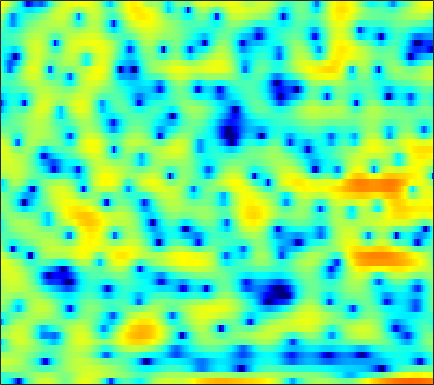

The file beside this chart, header and first rows:
-3.4659, -3.9823, -4.8126, -5.8655, -6.8869, -8.7901, -11.696, -15.191, -21.708, -15.527, -9.82, -6.9111, -4.0415, -1.8696, -0.57425, 0.77566, 1.8389, 2.47, 3.1038, 3.5269, 3.7543, 3.7805, 3.6308, 3.2797
-4.535, -4.053, -3.416, -2.889, -2.578, -2.264, -2.037, -1.894, -1.699, -1.468, -1.177, -0.9035, -0.4849, -0.02898, 0.3195, 0.7681, 1.163, 1.414, 1.679, 1.854, 1.931, 1.926, 1.829, 1.639
1.915, 1.881, 1.831, 1.765, 1.701, 1.585, 1.443, 1.313, 1.101, 0.8492, 0.5595, 0.3133, -0.06049, -0.4697, -0.8079, -1.286, -1.78, -2.137, -2.562, -2.87, -3.006, -2.974, -2.747, -2.351
3.499, 3.457, 3.377, 3.271, 3.166, 2.987, 2.756, 2.541, 2.187, 1.749, 1.214, 0.7366, -0.02564, -0.9607, -1.797, -3.158, -4.878, -6.503, -9.37, -13.59, -19.24, -18.16, -12.55, -8.686
1.408, 1.466, 1.567, 1.678, 1.754, 1.829, 1.852, 1.826, 1.72, 1.53, 1.248, 0.9759, 0.53, -0.006731, -0.4589, -1.112, -1.788, -2.285, -2.892, -3.366, -3.627, -3.66, -3.489, -3.105
-3.786, -3.103, -1.954, -0.811, -0.05322, 0.7961, 1.44, 1.791, 2.094, 2.229, 2.205, 2.092, 1.829, 1.456, 1.12, 0.6088, 0.0547, -0.3738, -0.9405, -1.472, -1.927, -2.193, -2.424, -2.482
-8.018, -5.517, -2.675, -0.5408, 0.6829, 1.925, 2.801, 3.263, 3.637, 3.769, 3.679, 3.473, 3.026, 2.404, 1.835, 0.9288, -0.0942, -0.9161, -2.061, -3.25, -4.482, -5.443, -6.787, -8.118
0.8481, 1.099, 1.593, 2.184, 2.634, 3.176, 3.592, 3.8, 3.917, 3.82, 3.485, 3.062, 2.259, 1.138, 0.06125, -1.738, -3.98, -5.967, -8.853, -11.31, -12.19, -12.08, -11.93, -12.4
-0.322, -0.07932, 0.4702, 1.152, 1.669, 2.305, 2.819, 3.107, 3.323, 3.337, 3.128, 2.815, 2.15, 1.179, 0.2408, -1.339, -3.359, -5.107, -7.487, -9.059, -8.942, -8.109, -6.813, -5.669
-12.59, -8.876, -5.381, -3.024, -1.738, -0.439, 0.5012, 1.036, 1.562, 1.91, 2.096, 2.136, 2.059, 1.844, 1.607, 1.197, 0.7083, 0.3449, -0.1004, -0.4444, -0.6627, -0.739, -0.7431, -0.6956
-5.209, -4.756, -3.889, -3.08, -2.594, -2.116, -1.747, -1.485, -1.108, -0.6298, -0.06191, 0.3894, 0.9701, 1.47, 1.77, 2.066, 2.234, 2.285, 2.257, 2.145, 1.961, 1.776, 1.45, 1.022
-0.1131, -0.4154, -0.9389, -1.694, -2.475, -3.921, -5.968, -7.82, -9.451, -7.931, -4.975, -2.996, -0.898, 0.6538, 1.514, 2.353, 2.921, 3.183, 3.342, 3.324, 3.135, 2.885, 2.414, 1.783
1.355, 1.143, 0.6611, -0.08758, -0.8537, -2.211, -3.911, -5.22, -6.217, -5.464, -3.595, -2.14, -0.4888, 0.7753, 1.486, 2.16, 2.555, 2.699, 2.725, 2.57, 2.253, 1.918, 1.365, 0.7027
1.397, 1.599, 1.711, 1.663, 1.534, 1.281, 1.012, 0.8408, 0.7134, 0.742, 0.8895, 1.044, 1.256, 1.395, 1.441, 1.399, 1.211, 0.9726, 0.551, 0.004482, -0.6301, -1.144, -1.885, -2.675
1.502, 2.011, 2.51, 2.828, 2.968, 3.055, 3.046, 2.984, 2.844, 2.647, 2.397, 2.163, 1.78, 1.288, 0.8352, 0.1161, -0.7451, -1.476, -2.561, -3.725, -4.901, -5.769, -6.856, -7.847
2.08, 2.644, 3.212, 3.595, 3.779, 3.889, 3.858, 3.754, 3.512, 3.145, 2.659, 2.207, 1.473, 0.583, -0.2228, -1.503, -3.038, -4.404, -6.525, -9.009, -11.78, -13.75, -15.45, -15.81
2.923, 3.357, 3.783, 4.046, 4.138, 4.126, 3.973, 3.774, 3.4, 2.901, 2.274, 1.72, 0.8546, -0.1647, -1.043, -2.421, -4.115, -5.638, -8.139, -11.43, -15.78, -19.87, -23.17, -20.49
3.861, 4.102, 4.27, 4.284, 4.196, 3.962, 3.612, 3.273, 2.72, 2.068, 1.329, 0.7407, -0.08613, -0.9353, -1.56, -2.432, -3.381, -4.156, -5.301, -6.549, -7.869, -8.818, -9.875, -10.88
4.743, 4.662, 4.389, 3.968, 3.586, 3.025, 2.414, 1.91, 1.145, 0.2468, -0.8346, -1.741, -2.94, -3.842, -4.095, -3.866, -3.263, -2.818, -2.393, -2.185, -2.19, -2.311, -2.594, -3.053
3.65, 2.978, 1.813, 0.4154, -0.6545, -1.85, -2.505, -2.673, -2.809, -3.31, -4.495, -6.155, -10.04, -20.42, -21.67, -9.829, -5.115, -2.951, -0.9845, 0.2834, 1.122, 1.534, 1.843, 1.995
0.501, -0.6429, -2.779, -6.034, -9.936, -21.84, -17.28, -11.07, -7.315, -5.547, -4.816, -4.701, -4.774, -4.718, -4.348, -3.278, -1.879, -0.862, 0.3535, 1.311, 2.051, 2.451, 2.816, 3.034
-1.312, -1.86, -2.778, -3.88, -4.654, -5.342, -5.315, -4.818, -3.908, -2.971, -2.201, -1.726, -1.23, -0.7371, -0.3904, 0.1158, 0.6248, 0.9998, 1.466, 1.877, 2.184, 2.34, 2.461, 2.448
-2.813, -2.491, -2.164, -1.901, -1.718, -1.481, -1.181, -0.9125, -0.5226, -0.1179, 0.2666, 0.5278, 0.8226, 1.051, 1.205, 1.354, 1.444, 1.498, 1.523, 1.512, 1.459, 1.413, 1.33, 1.177
-4.808, -3.579, -2.253, -1.216, -0.6179, 0.03343, 0.5479, 0.8475, 1.184, 1.433, 1.612, 1.693, 1.758, 1.717, 1.629, 1.411, 1.097, 0.7793, 0.2813, -0.2717, -0.7455, -0.99, -1.109, -0.9551
-4.98, -3.31, -1.632, -0.4209, 0.2357, 0.8837, 1.304, 1.508, 1.676, 1.748, 1.751, 1.702, 1.591, 1.401, 1.164, 0.7064, 0.02966, -0.7103, -2.055, -3.918, -6.353, -8.219, -8.685, -6.153
-1.957, -1.17, -0.3437, 0.1906, 0.4274, 0.5348, 0.424, 0.2592, -0.07215, -0.4138, -0.6905, -0.8207, -0.9282, -0.9415, -0.9645, -1.094, -1.473, -1.94, -2.942, -4.52, -6.754, -8.396, -8.646, -5.79
0.1531, 0.1603, 0.05458, -0.2258, -0.5718, -1.28, -2.268, -3.232, -4.763, -6.434, -7.75, -8.043, -7.422, -6.276, -5.361, -4.334, -3.558, -3.122, -2.73, -2.461, -2.156, -1.845, -1.187, -0.2385
0.7941, 0.4076, -0.1694, -0.8624, -1.536, -2.682, -4.264, -5.862, -8.753, -13.28, -21.96, -24.97, -15.91, -11.49, -9.417, -7.356, -5.67, -4.607, -3.324, -2.143, -1.057, -0.3172, 0.6628, 1.57
0.06576, -0.4331, -0.9244, -1.336, -1.706, -2.364, -3.345, -4.298, -5.832, -7.555, -9.17, -10.01, -10.71, -10.9, -10.67, -9.738, -7.947, -6.427, -4.344, -2.479, -0.8883, 0.1367, 1.309, 2.276
-4.739, -5.185, -3.969, -2.428, -1.544, -0.9185, -0.8135, -1.049, -1.728, -2.776, -4.233, -5.654, -8.15, -12.36, -18.48, -24.71, -11.96, -7.953, -4.432, -2.026, -0.2833, 0.7832, 1.885, 2.746
-6.961, -7.302, -4.146, -1.355, 0.07649, 1.249, 1.816, 1.911, 1.666, 1.062, 0.1702, -0.7222, -2.041, -3.391, -4.157, -4.461, -3.823, -3.027, -1.844, -0.8386, -0.04561, 0.4103, 0.8858, 1.249
1.59, 1.506, 1.717, 2.145, 2.479, 2.838, 3.014, 3.013, 2.829, 2.448, 1.9, 1.407, 0.6897, -0.01912, -0.5189, -1.069, -1.538, -1.807, -2.163, -2.551, -3.002, -3.453, -4.115, -4.745
3.168, 3.259, 3.378, 3.483, 3.53, 3.545, 3.458, 3.328, 3.051, 2.653, 2.121, 1.667, 0.9432, 0.1399, -0.5202, -1.464, -2.489, -3.29, -4.491, -5.816, -7.351, -8.76, -11.23, -14.88
3.486, 3.705, 3.87, 3.919, 3.892, 3.772, 3.569, 3.359, 3.006, 2.561, 2.015, 1.531, 0.7276, -0.2414, -1.112, -2.487, -4.067, -5.427, -7.293, -9.102, -10.7, -11.57, -12.85, -14.06
3.865, 4.069, 4.141, 4.017, 3.828, 3.481, 3.096, 2.805, 2.442, 2.099, 1.735, 1.377, 0.7718, -0.122, -1.023, -2.626, -4.866, -7.073, -11.19, -17.17, -19.58, -16.06, -12.48, -10.43
4.467, 4.44, 4.131, 3.511, 2.851, 1.801, 0.7119, 0.08471, -0.2576, -0.01405, 0.4817, 0.812, 1.039, 0.8877, 0.4994, -0.4226, -1.831, -3.236, -5.43, -7.52, -8.274, -7.65, -6.27, -4.98
3.828, 3.573, 2.884, 1.704, 0.4005, -2.193, -6.448, -11.95, -14.16, -6.647, -2.709, -0.8663, 0.665, 1.53, 1.831, 1.873, 1.605, 1.257, 0.7289, 0.2437, -0.08275, -0.224, -0.2637, -0.2479
1.196, 1.058, 0.6207, -0.1463, -0.9461, -2.323, -3.857, -4.756, -4.862, -3.65, -1.978, -0.8353, 0.4205, 1.318, 1.782, 2.163, 2.315, 2.329, 2.213, 2.009, 1.742, 1.508, 1.155, 0.7284
-1.668, -1.451, -1.302, -1.3, -1.385, -1.509, -1.601, -1.574, -1.366, -0.9441, -0.3564, 0.1355, 0.7739, 1.331, 1.677, 2.023, 2.229, 2.29, 2.25, 2.078, 1.78, 1.486, 0.9861, 0.3745
-3.939, -3.422, -2.818, -2.306, -1.986, -1.595, -1.244, -0.9808, -0.6112, -0.1988, 0.2444, 0.6096, 1.087, 1.552, 1.871, 2.222, 2.463, 2.546, 2.532, 2.342, 1.972, 1.57, 0.8685, -0.001164
-6.016, -5.269, -4.279, -3.352, -2.723, -2.044, -1.506, -1.185, -0.8125, -0.4518, -0.04313, 0.3187, 0.8964, 1.546, 2.032, 2.624, 3.093, 3.324, 3.449, 3.332, 2.933, 2.433, 1.464, 0.1012
-10.78, -9.035, -6.793, -5.001, -3.986, -3.072, -2.596, -2.509, -2.669, -2.978, -3.058, -2.75, -1.701, -0.2511, 0.8688, 2.207, 3.255, 3.841, 4.316, 4.455, 4.245, 3.853, 2.978, 1.633
-16.92, -12.77, -9.1, -6.75, -5.617, -4.761, -4.638, -5.046, -6.465, -9.429, -15.81, -20.12, -10.34, -4.908, -2.275, 0.218, 1.928, 2.846, 3.665, 4.092, 4.187, 4.051, 3.636, 2.988
-9.158, -8.291, -7.062, -5.982, -5.359, -4.839, -4.735, -4.928, -5.537, -6.414, -7.115, -6.932, -5.469, -3.386, -1.868, -0.1407, 1.207, 1.962, 2.682, 3.109, 3.284, 3.274, 3.111, 2.826
-5.416, -5.084, -4.606, -4.154, -3.848, -3.485, -3.184, -3.006, -2.793, -2.539, -2.172, -1.763, -1.09, -0.2901, 0.3345, 1.096, 1.726, 2.072, 2.378, 2.508, 2.475, 2.38, 2.164, 1.876
-3.056, -3.1, -3.122, -3.043, -2.899, -2.598, -2.152, -1.749, -1.154, -0.5282, 0.1386, 0.6171, 1.234, 1.784, 2.122, 2.446, 2.579, 2.562, 2.357, 1.972, 1.471, 1.064, 0.5637, 0.1602
-1.915, -2.621, -3.529, -4.154, -4.279, -3.917, -3.069, -2.217, -0.997, 0.2077, 1.299, 2.018, 2.839, 3.44, 3.721, 3.86, 3.682, 3.322, 2.492, 1.243, -0.3829, -1.783, -3.337, -3.797
-2.645, -4.569, -7.908, -12.23, -14.42, -11.76, -7.938, -5.666, -3.096, -0.946, 0.8507, 2.014, 3.249, 4.139, 4.569, 4.788, 4.589, 4.101, 2.964, 1.101, -1.88, -5.25, -13.83, -14.3
-4.066, -5.977, -9.161, -12.7, -14.36, -14.03, -12.16, -10.48, -7.738, -4.893, -2.228, -0.4904, 1.343, 2.701, 3.408, 3.942, 4.024, 3.788, 3.119, 2.073, 0.7014, -0.3291, -1.458, -1.79
-4.388, -5.471, -7.155, -9.123, -10.9, -14.15, -20.63, -30.42, -15.2, -8.571, -4.471, -2.232, 0.05568, 1.679, 2.544, 3.288, 3.603, 3.614, 3.319, 2.762, 2.056, 1.45, 0.6989, 0.09734
-4.572, -4.711, -5.097, -5.82, -6.517, -7.542, -8.226, -8.026, -6.573, -4.396, -2.148, -0.6273, 1.024, 2.309, 3.029, 3.67, 3.975, 3.987, 3.716, 3.116, 2.203, 1.309, -0.1549, -1.877
-5.018, -4.284, -3.76, -3.52, -3.426, -3.266, -2.991, -2.618, -1.888, -0.9379, 0.1251, 0.8973, 1.872, 2.688, 3.168, 3.609, 3.801, 3.749, 3.437, 2.785, 1.719, 0.6029, -1.482, -4.67
-3.989, -3.632, -3.38, -3.222, -3.119, -2.919, -2.586, -2.247, -1.661, -0.946, -0.194, 0.3645, 1.094, 1.715, 2.097, 2.475, 2.666, 2.685, 2.524, 2.147, 1.542, 0.91, -0.1038, -1.226
-2.37, -2.838, -3.502, -4.182, -4.604, -4.915, -4.769, -4.378, -3.605, -2.712, -1.803, -1.133, -0.3659, 0.3021, 0.7271, 1.18, 1.51, 1.69, 1.806, 1.808, 1.707, 1.585, 1.361, 1.155
-0.7142, -1.965, -4.005, -6.633, -8.946, -11.56, -11.17, -9.322, -6.893, -5, -3.563, -2.721, -1.82, -1.084, -0.6164, -0.08026, 0.3956, 0.7029, 1.077, 1.397, 1.669, 1.871, 2.107, 2.309
1.836, 0.3764, -2.091, -5.283, -8.332, -12.34, -11.89, -9.693, -7.26, -5.655, -4.634, -4.129, -3.545, -3.064, -2.712, -2.21, -1.696, -1.313, -0.7495, -0.1429, 0.4964, 0.9777, 1.646, 2.27
4.695, 3.628, 2.029, 0.316, -0.9392, -2.394, -3.498, -4.078, -4.742, -5.474, -6.306, -6.899, -7.511, -7.645, -7.413, -6.867, -6.289, -5.832, -5.207, -4.386, -3.272, -2.342, -1.02, 0.2874
6.395, 5.638, 4.488, 3.209, 2.191, 0.7668, -0.7806, -2.046, -4.016, -6.517, -9.862, -13.18, -19.41, -19.52, -16.22, -13.72, -12.85, -12.95, -13.75, -13.77, -11.38, -8.971, -5.968, -3.512
